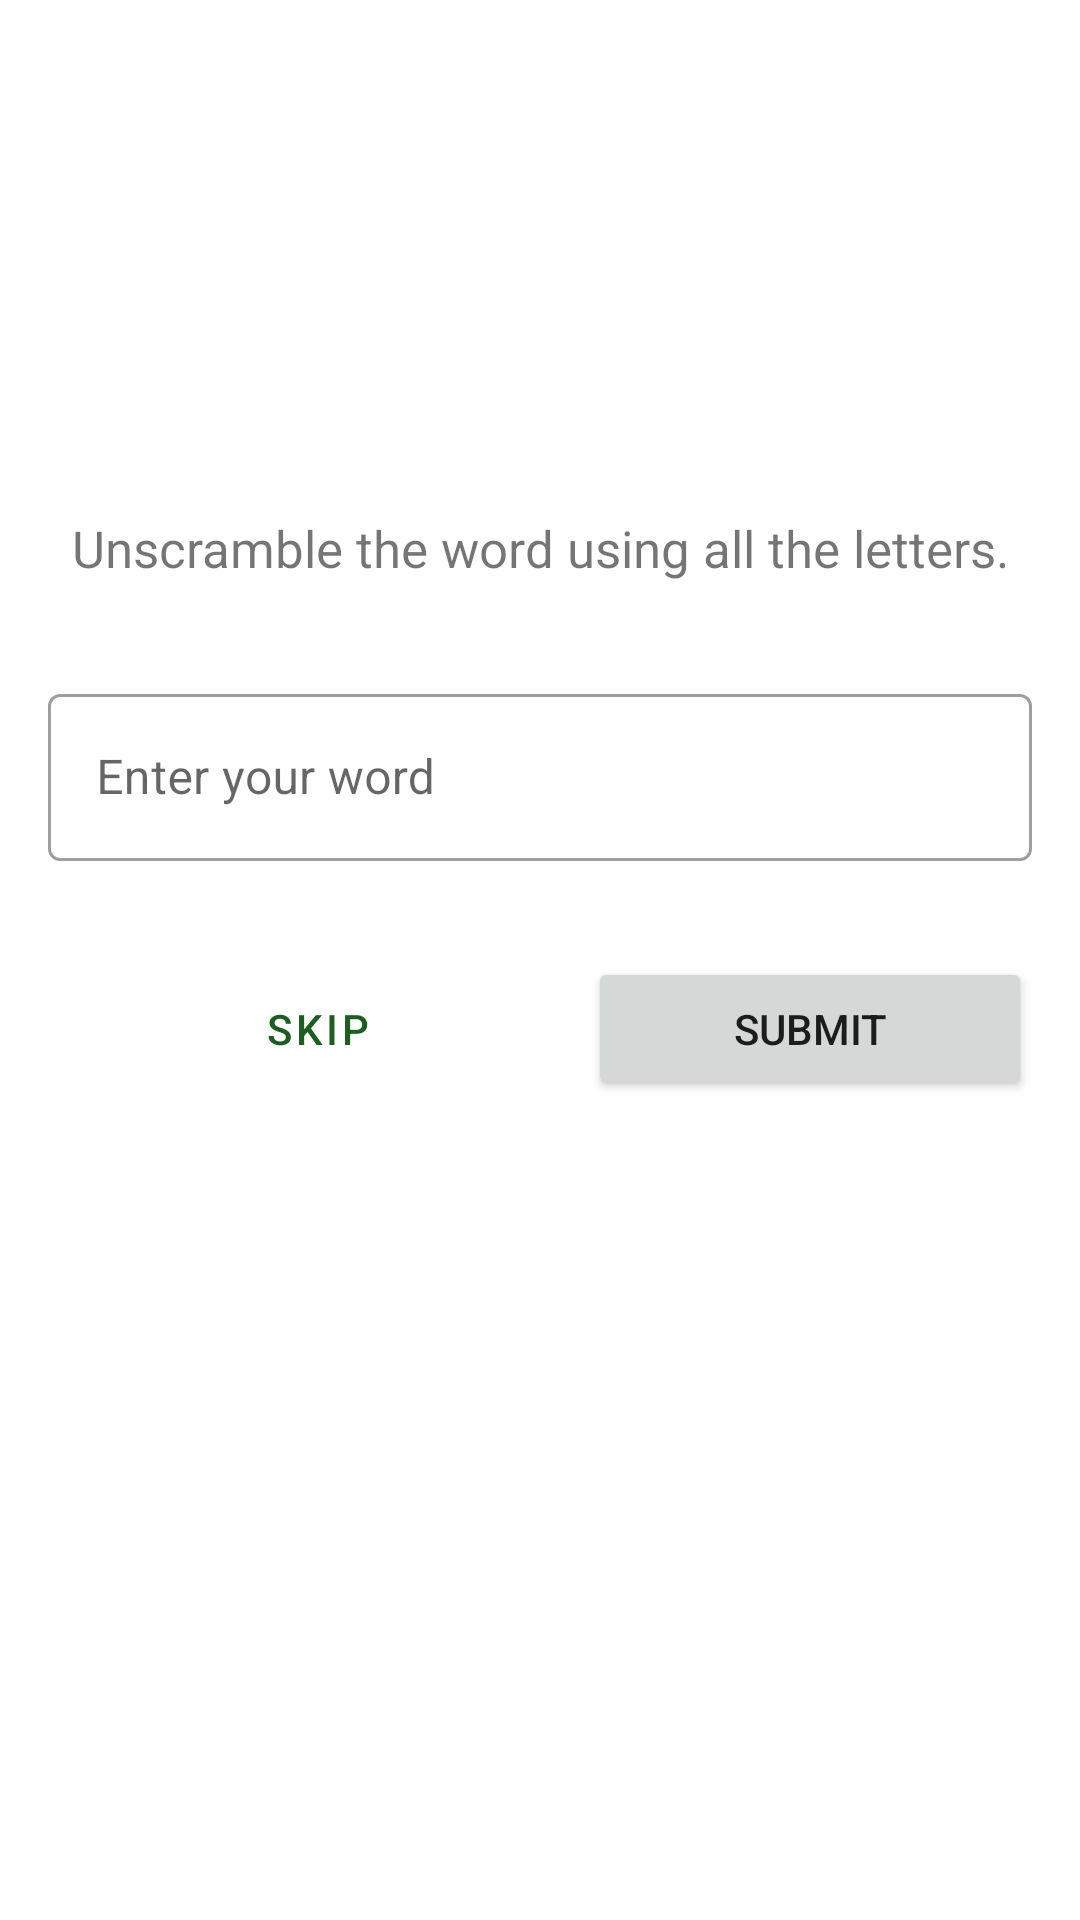

This screen was rendered from an Android layout file. Write that file and the resources it references.
<!-- AndroidManifest.xml: application theme Theme.LearnKotlin -->
<!-- res/layout/game_fragment.xml -->
<?xml version="1.0" encoding="utf-8"?>
<layout xmlns:android="http://schemas.android.com/apk/res/android"
    xmlns:app="http://schemas.android.com/apk/res-auto"
    xmlns:tools="http://schemas.android.com/tools">

    <data>
        <variable
            name="gameViewModel"
            type="com.example.learnkotlin.ui.game.GameViewModel" />
        <variable
            name="maxNoOfWords"
            type="int" />
    </data>

    <ScrollView
        android:layout_width="match_parent"
        android:layout_height="match_parent">

        <androidx.constraintlayout.widget.ConstraintLayout
            android:layout_width="match_parent"
            android:layout_height="wrap_content"
            android:padding="@dimen/default_padding"
            tools:context=".ui.game.GameFragment">

            <Button
                android:id="@+id/skip"
                style="?attr/materialButtonOutlinedStyle"
                android:layout_width="0dp"
                android:layout_height="wrap_content"
                android:layout_marginStart="@dimen/default_padding"
                android:layout_marginEnd="@dimen/default_padding"
                android:text="@string/skip"
                app:layout_constraintBaseline_toBaselineOf="@+id/submit"
                app:layout_constraintEnd_toStartOf="@+id/submit"
                app:layout_constraintStart_toStartOf="parent" />

            <Button
                android:id="@+id/submit"
                android:layout_width="0dp"
                android:layout_height="wrap_content"
                android:layout_marginTop="@dimen/default_margin"
                android:text="@string/submit"
                app:layout_constraintEnd_toEndOf="parent"
                app:layout_constraintStart_toEndOf="@+id/skip"
                app:layout_constraintTop_toBottomOf="@+id/textField" />

            <TextView
                android:id="@+id/textView_instructions"
                android:layout_width="wrap_content"
                android:layout_height="wrap_content"
                android:text="@string/instructions"
                android:textSize="17sp"
                app:layout_constraintBottom_toTopOf="@+id/textField"
                app:layout_constraintEnd_toEndOf="parent"
                app:layout_constraintStart_toStartOf="parent"
                app:layout_constraintTop_toBottomOf="@+id/textView_unscrambled_word" />

            <TextView
                android:id="@+id/textView_unscrambled_word"
                android:layout_width="wrap_content"
                android:layout_height="wrap_content"
                android:layout_marginTop="@dimen/default_margin"
                android:layout_marginBottom="@dimen/default_margin"
                android:text="@{gameViewModel.currentScrambledWord}"
                android:textAppearance="@style/TextAppearance.MaterialComponents.Headline3"
                app:layout_constraintBottom_toTopOf="@+id/textView_instructions"
                app:layout_constraintEnd_toEndOf="parent"
                app:layout_constraintStart_toStartOf="parent"
                app:layout_constraintTop_toBottomOf="@+id/word_count"
                tools:text="Scramble word" />

            <TextView
                android:id="@+id/word_count"
                android:layout_width="wrap_content"
                android:layout_height="wrap_content"
                android:text="@{@string/word_count(gameViewModel.currentWordCount, maxNoOfWords)}"
                android:textAppearance="@style/TextAppearance.MaterialComponents.Headline6"
                app:layout_constraintBottom_toTopOf="@+id/textView_unscrambled_word"
                app:layout_constraintStart_toStartOf="parent"
                app:layout_constraintTop_toTopOf="parent"
                tools:text="3 of 10 words" />

            <TextView
                android:id="@+id/score"
                android:layout_width="wrap_content"
                android:layout_height="wrap_content"
                android:text="@{@string/score(gameViewModel.score)}"
                android:textAllCaps="true"
                android:textAppearance="@style/TextAppearance.MaterialComponents.Headline6"
                app:layout_constraintEnd_toEndOf="parent"
                app:layout_constraintTop_toTopOf="parent"
                tools:text="Score: 20" />

            <com.google.android.material.textfield.TextInputLayout
                android:id="@+id/textField"
                style="@style/Widget.Unscramble.TextInputLayout.OutlinedBox"
                android:layout_width="0dp"
                android:layout_height="wrap_content"
                android:layout_marginTop="@dimen/default_margin"
                android:hint="@string/enter_your_word"
                app:errorIconDrawable="@drawable/ic_error"
                app:helperTextTextAppearance="@style/TextAppearance.MaterialComponents.Subtitle1"
                app:layout_constraintBottom_toTopOf="@+id/submit"
                app:layout_constraintEnd_toEndOf="parent"
                app:layout_constraintStart_toStartOf="parent"
                app:layout_constraintTop_toBottomOf="@+id/textView_instructions">

                <com.google.android.material.textfield.TextInputEditText
                    android:id="@+id/text_input_edit_text"
                    android:layout_width="match_parent"
                    android:layout_height="match_parent"
                    android:inputType="textPersonName|textNoSuggestions"
                    android:maxLines="1" />
            </com.google.android.material.textfield.TextInputLayout>

        </androidx.constraintlayout.widget.ConstraintLayout>
    </ScrollView>
</layout>
<!-- resources referenced by this layout -->
<resources>
  <dimen name="default_margin">32dp</dimen>
  <dimen name="default_padding">16dp</dimen>
  <string name="enter_your_word">Enter your word</string>
  <string name="instructions">Unscramble the word using all the letters.</string>
  <string name="score">Score: %d</string>
  <string name="skip">Skip</string>
  <string name="submit">Submit</string>
  <string name="word_count">%d of %d words</string>
  <style name="Widget.Unscramble.TextInputLayout.OutlinedBox" parent="Widget.MaterialComponents.TextInputLayout.OutlinedBox">
          <item name="boxStrokeErrorColor">@color/red_700</item>
          <item name="errorIconTint">@color/red_700</item>
          <item name="errorTextColor">@color/red_700</item>
          <item name="errorIconDrawable">@drawable/ic_error</item>
          <item name="helperTextTextAppearance">@style/TextAppearance.MaterialComponents.Subtitle1</item>
      </style>
  <style name="Theme.LearnKotlin" parent="Theme.MaterialComponents.DayNight.DarkActionBar">
          
          <item name="colorPrimary">@color/green</item>
          <item name="colorPrimaryVariant">@color/green_dark</item>
          <item name="colorOnPrimary">@color/white</item>
          
          <item name="colorSecondary">@color/blue</item>
          <item name="colorSecondaryVariant">@color/blue_dark</item>
          <item name="colorOnSecondary">@color/black</item>
          
          <item name="android:statusBarColor" tools:targetApi="l">?attr/colorPrimaryVariant</item>
          
      </style>
  <color name="red_700">#FFD32F2F</color>
  <color name="green">#1B5E20</color>
  <color name="green_dark">#003300</color>
  <color name="white">#FFFFFFFF</color>
  <color name="blue">#0288D1</color>
  <color name="blue_dark">#005B9F</color>
  <color name="black">#FF000000</color>
</resources>
